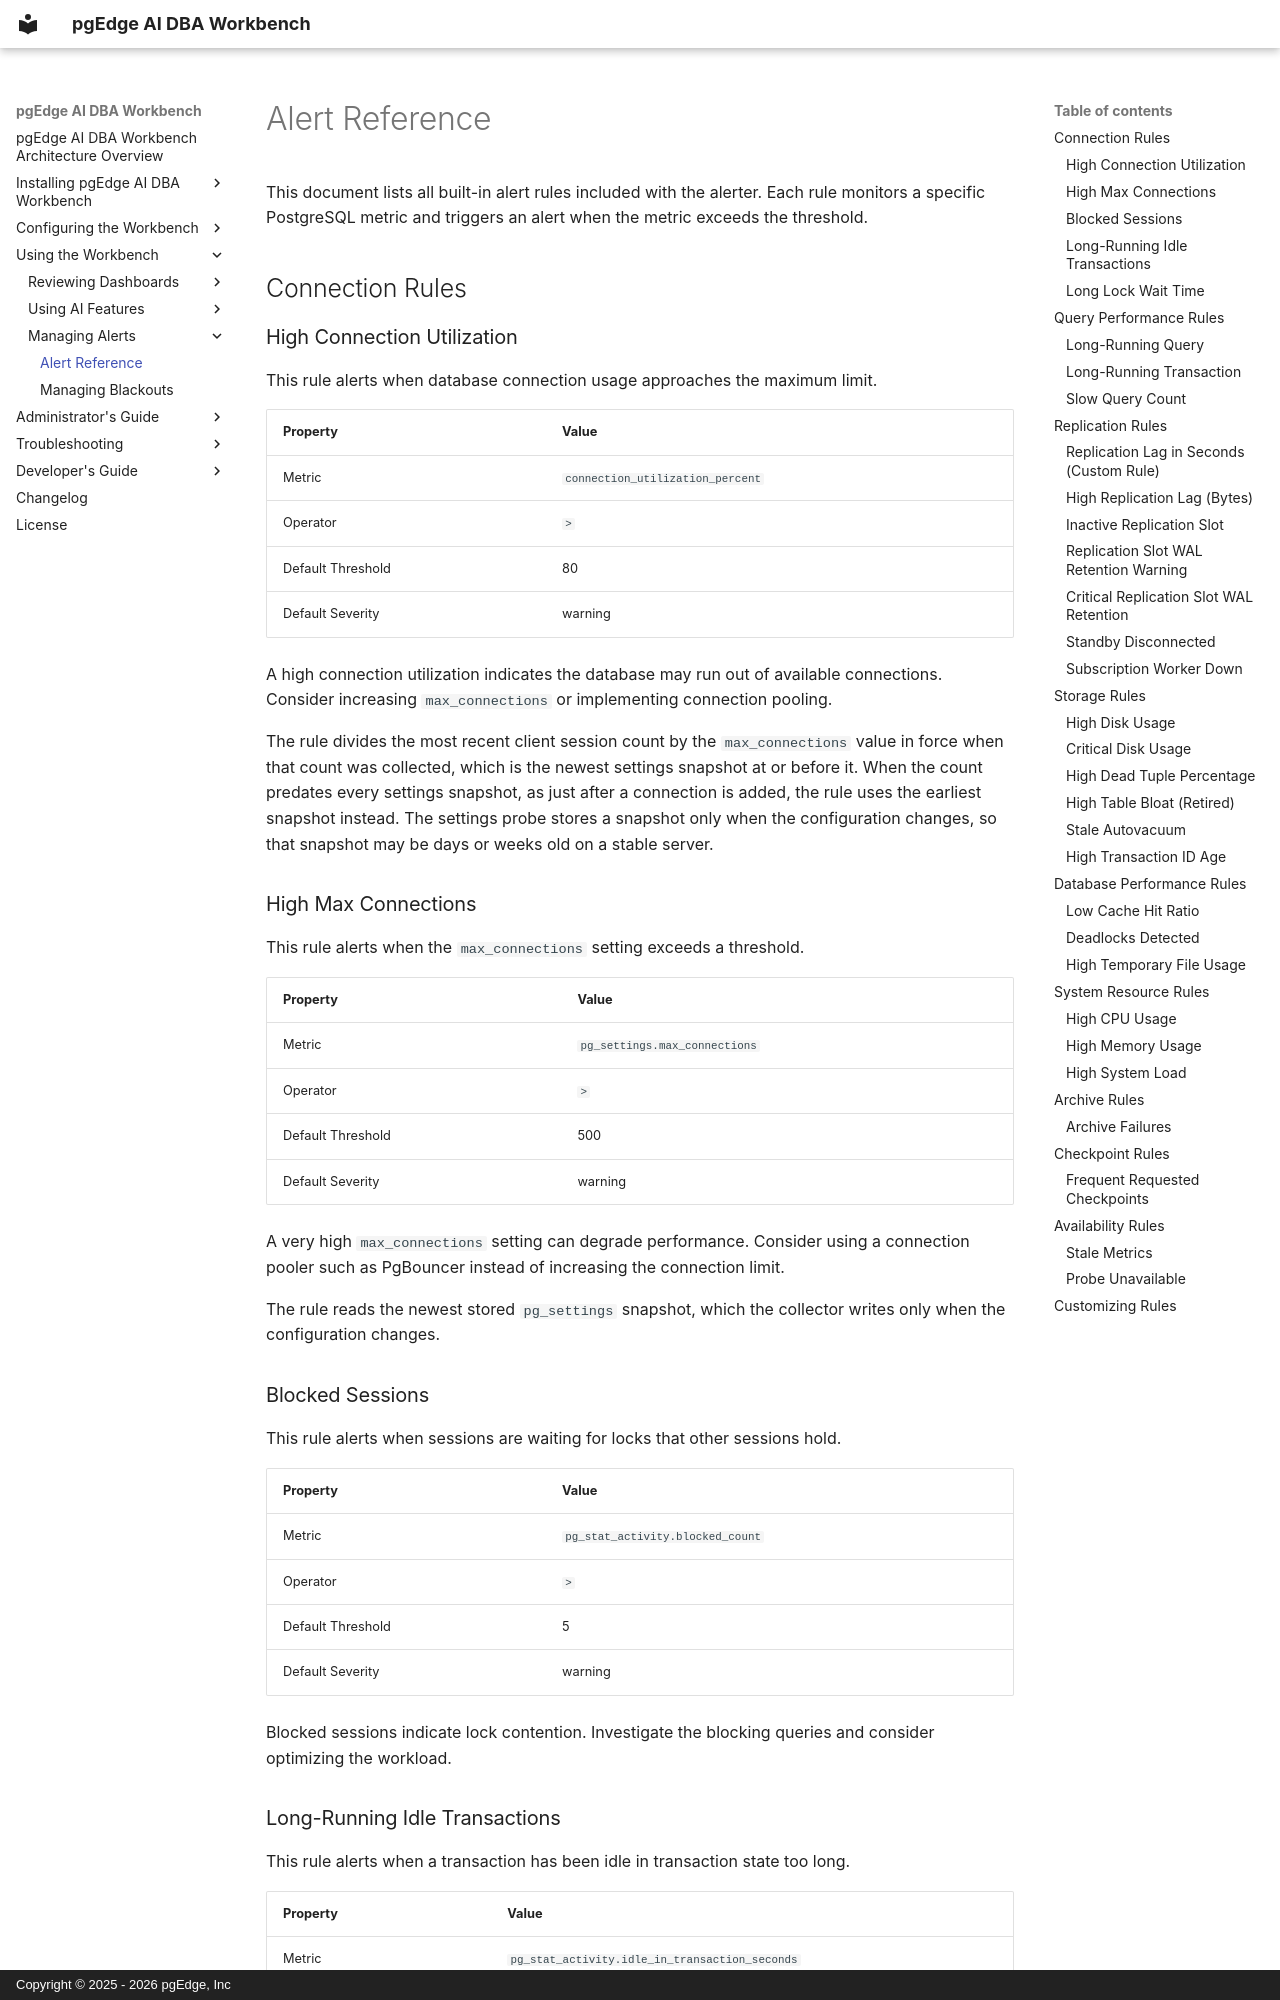

repository: pgEdge/ai-dba-workbench · page: user-guide/alerts/rule-reference/index.html · generator: mkdocs · copyright: Copyright © 2025 - 2026 pgEdge, Inc

# Alert Reference

This document lists all built-in alert rules included with the alerter. Each
rule monitors a specific PostgreSQL metric and triggers an alert when the
metric exceeds the threshold.

## Connection Rules

### High Connection Utilization

This rule alerts when database connection usage
approaches the maximum limit.

| Property | Value |
|----------|-------|
| Metric | `connection_utilization_percent` |
| Operator | `>` |
| Default Threshold | 80 |
| Default Severity | warning |

A high connection utilization indicates the database may
run out of available connections. Consider increasing
`max_connections` or implementing connection pooling.

The rule divides the most recent client session count by the `max_connections`
value in force when that count was collected, which is the newest settings
snapshot at or before it. When the count predates every settings snapshot, as
just after a connection is added, the rule uses the earliest snapshot instead.
The settings probe stores a snapshot only when the configuration changes, so
that snapshot may be days or weeks old on a stable server.

### High Max Connections

This rule alerts when the `max_connections` setting
exceeds a threshold.

| Property | Value |
|----------|-------|
| Metric | `pg_settings.max_connections` |
| Operator | `>` |
| Default Threshold | 500 |
| Default Severity | warning |

A very high `max_connections` setting can degrade
performance. Consider using a connection pooler such as
PgBouncer instead of increasing the connection limit.

The rule reads the newest stored `pg_settings` snapshot,
which the collector writes only when the configuration
changes.

### Blocked Sessions

This rule alerts when sessions are waiting for locks that other sessions hold.

| Property | Value |
|----------|-------|
| Metric | `pg_stat_activity.blocked_count` |
| Operator | `>` |
| Default Threshold | 5 |
| Default Severity | warning |

Blocked sessions indicate lock contention. Investigate
the blocking queries and consider optimizing the
workload.

### Long-Running Idle Transactions

This rule alerts when a transaction has been idle in
transaction state too long.

| Property | Value |
|----------|-------|
| Metric | `pg_stat_activity.idle_in_transaction_seconds` |
| Operator | `>` |
| Default Threshold | 300 |
| Default Severity | warning |

Idle in transaction connections hold locks and prevent
vacuum from reclaiming space. Configure
`idle_in_transaction_session_timeout` to automatically
terminate these connections.
